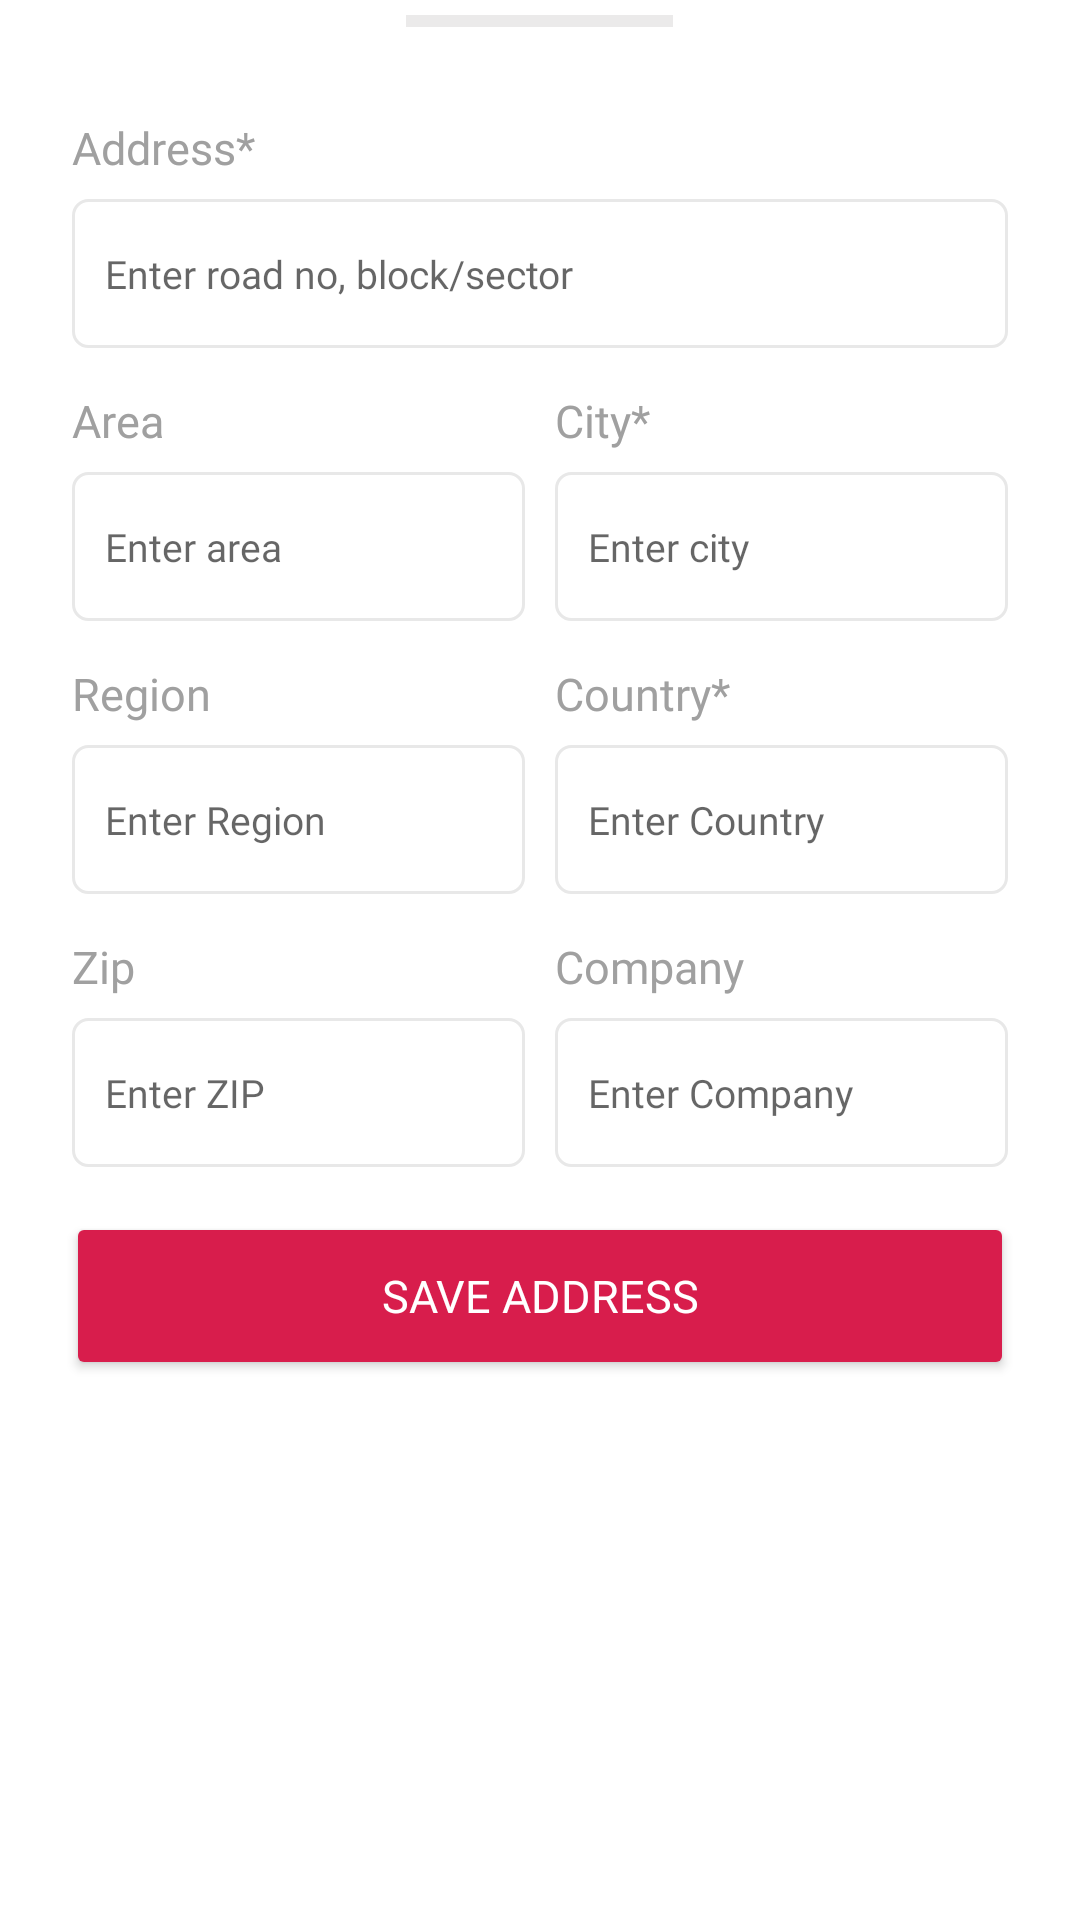

Here is an Android app screen rendered from its layout file. Give the layout XML and the strings, colors and styles it references.
<!-- AndroidManifest.xml: application theme Theme.GamElevenEcommerce -->
<!-- res/layout/btmsheet_address_half.xml -->
<?xml version="1.0" encoding="utf-8"?>
<LinearLayout xmlns:android="http://schemas.android.com/apk/res/android"
    xmlns:app="http://schemas.android.com/apk/res-auto"
    xmlns:tools="http://schemas.android.com/tools"
    android:layout_width="match_parent"
    android:layout_height="wrap_content"
    android:fitsSystemWindows="true"
    android:orientation="vertical"
    android:paddingHorizontal="22dp">

    <View
        android:layout_width="89dp"
        android:layout_height="4dp"
        android:layout_gravity="center_horizontal"
        android:layout_marginTop="5dp"
        android:layout_marginBottom="23dp"
        android:background="#EBEAEA" />

    <LinearLayout
        android:layout_width="match_parent"
        android:layout_height="wrap_content"
        android:layout_marginHorizontal="2dp"
        android:layout_marginVertical="7dp"
        android:orientation="vertical">

        <TextView
            android:layout_width="wrap_content"
            android:layout_height="wrap_content"
            android:layout_marginBottom="7dp"
            android:fontFamily="@font/roboto_regular"
            android:text="Address*"
            android:textAppearance="@style/TextAppearance.AppCompat.Caption"
            android:textColor="@color/rating_txt_clr2"
            android:textSize="15sp" />

        <EditText
            android:id="@+id/hAddressEt"
            android:layout_width="match_parent"
            android:layout_height="wrap_content"
            android:background="@drawable/edit_text_round_bg_outline"
            android:fontFamily="@font/roboto_regular"
            android:hint="Enter road no, block/sector"
            android:inputType="textCapWords"
            android:paddingHorizontal="11dp"
            android:paddingVertical="16dp"
            android:textColor="@color/rating_txt_clr2"
            android:textSize="13sp" />

    </LinearLayout>

    <LinearLayout
        android:layout_width="match_parent"
        android:layout_height="wrap_content"
        android:layout_marginHorizontal="2dp"
        android:layout_marginVertical="7dp"
        android:orientation="horizontal"
        android:weightSum="2">

        <LinearLayout
            android:layout_width="0dp"
            android:layout_height="match_parent"
            android:layout_marginEnd="5dp"
            android:layout_weight="1"
            android:orientation="vertical">

            <TextView
                android:layout_width="wrap_content"
                android:layout_height="wrap_content"
                android:layout_marginBottom="7dp"
                android:fontFamily="@font/roboto_regular"
                android:text="Area"
                android:textAppearance="@style/TextAppearance.AppCompat.Caption"
                android:textColor="@color/rating_txt_clr2"
                android:textSize="15sp" />

            <EditText
                android:id="@+id/hAreaEt"
                android:layout_width="match_parent"
                android:layout_height="wrap_content"
                android:background="@drawable/edit_text_round_bg_outline"
                android:fontFamily="@font/roboto_regular"
                android:hint="Enter area"
                android:inputType="textCapWords"
                android:paddingHorizontal="11dp"
                android:paddingVertical="16dp"
                android:textColor="@color/rating_txt_clr2"
                android:textSize="13sp" />

        </LinearLayout>

        <LinearLayout
            android:layout_width="0dp"
            android:layout_height="match_parent"
            android:layout_marginStart="5dp"
            android:layout_weight="1"
            android:orientation="vertical">

            <TextView
                android:layout_width="wrap_content"
                android:layout_height="wrap_content"
                android:layout_marginBottom="7dp"
                android:fontFamily="@font/roboto_regular"
                android:text="City*"
                android:textAppearance="@style/TextAppearance.AppCompat.Caption"
                android:textColor="@color/rating_txt_clr2"
                android:textSize="15sp" />

            <EditText
                android:id="@+id/hCityEt"
                android:layout_width="match_parent"
                android:layout_height="wrap_content"
                android:background="@drawable/edit_text_round_bg_outline"
                android:fontFamily="@font/roboto_regular"
                android:hint="Enter city"
                android:inputType="textCapWords"
                android:paddingHorizontal="11dp"
                android:paddingVertical="16dp"
                android:textColor="@color/rating_txt_clr2"
                android:textSize="13sp" />

        </LinearLayout>

    </LinearLayout>

    <LinearLayout
        android:layout_width="match_parent"
        android:layout_height="wrap_content"
        android:layout_marginHorizontal="2dp"
        android:layout_marginVertical="7dp"
        android:orientation="horizontal"
        android:weightSum="2">

        <LinearLayout
            android:layout_width="0dp"
            android:layout_height="match_parent"
            android:layout_marginEnd="5dp"
            android:layout_weight="1"
            android:orientation="vertical">

            <TextView
                android:layout_width="wrap_content"
                android:layout_height="wrap_content"
                android:layout_marginBottom="7dp"
                android:fontFamily="@font/roboto_regular"
                android:text="Region"
                android:textAppearance="@style/TextAppearance.AppCompat.Caption"
                android:textColor="@color/rating_txt_clr2"
                android:textSize="15sp" />

            <EditText
                android:id="@+id/hRegionEt"
                android:layout_width="match_parent"
                android:layout_height="wrap_content"
                android:background="@drawable/edit_text_round_bg_outline"
                android:fontFamily="@font/roboto_regular"
                android:hint="Enter Region"
                android:inputType="textCapWords"
                android:paddingHorizontal="11dp"
                android:paddingVertical="16dp"
                android:textColor="@color/rating_txt_clr2"
                android:textSize="13sp"
                tools:ignore="SpeakableTextPresentCheck" />

        </LinearLayout>

        <LinearLayout
            android:layout_width="0dp"
            android:layout_height="match_parent"
            android:layout_marginStart="5dp"
            android:layout_weight="1"
            android:orientation="vertical">

            <TextView
                android:layout_width="wrap_content"
                android:layout_height="wrap_content"
                android:layout_marginBottom="7dp"
                android:fontFamily="@font/roboto_regular"
                android:text="Country*"
                android:textAppearance="@style/TextAppearance.AppCompat.Caption"
                android:textColor="@color/rating_txt_clr2"
                android:textSize="15sp" />

            <EditText
                android:id="@+id/hCountryEt"
                android:layout_width="match_parent"
                android:layout_height="wrap_content"
                android:background="@drawable/edit_text_round_bg_outline"
                android:fontFamily="@font/roboto_regular"
                android:hint="Enter Country"
                android:inputType="textCapWords"
                android:paddingHorizontal="11dp"
                android:paddingVertical="16dp"
                android:textColor="@color/rating_txt_clr2"
                android:textSize="13sp"
                tools:ignore="SpeakableTextPresentCheck" />

        </LinearLayout>

    </LinearLayout>

    <LinearLayout
        android:layout_width="match_parent"
        android:layout_height="wrap_content"
        android:layout_marginHorizontal="2dp"
        android:layout_marginTop="7dp"
        android:orientation="horizontal"
        android:weightSum="2">

        <LinearLayout
            android:layout_width="0dp"
            android:layout_height="match_parent"
            android:layout_marginEnd="5dp"
            android:layout_weight="1"
            android:orientation="vertical">

            <TextView
                android:layout_width="wrap_content"
                android:layout_height="wrap_content"
                android:layout_marginBottom="7dp"
                android:fontFamily="@font/roboto_regular"
                android:text="Zip"
                android:textAppearance="@style/TextAppearance.AppCompat.Caption"
                android:textColor="@color/rating_txt_clr2"
                android:textSize="15sp" />

            <EditText
                android:id="@+id/hZipEt"
                android:layout_width="match_parent"
                android:layout_height="wrap_content"
                android:background="@drawable/edit_text_round_bg_outline"
                android:fontFamily="@font/roboto_regular"
                android:hint="Enter ZIP"
                android:inputType="number"
                android:paddingHorizontal="11dp"
                android:paddingVertical="16dp"
                android:textColor="@color/rating_txt_clr2"
                android:textSize="13sp" />

        </LinearLayout>

        <LinearLayout
            android:layout_width="0dp"
            android:layout_height="match_parent"
            android:layout_marginStart="5dp"
            android:layout_weight="1"
            android:orientation="vertical">

            <TextView
                android:layout_width="wrap_content"
                android:layout_height="wrap_content"
                android:layout_marginBottom="7dp"
                android:fontFamily="@font/roboto_regular"
                android:text="Company"
                android:textAppearance="@style/TextAppearance.AppCompat.Caption"
                android:textColor="@color/rating_txt_clr2"
                android:textSize="15sp" />

            <EditText
                android:id="@+id/hCompanyEt"
                android:layout_width="match_parent"
                android:layout_height="wrap_content"
                android:background="@drawable/edit_text_round_bg_outline"
                android:fontFamily="@font/roboto_regular"
                android:hint="Enter Company"
                android:inputType="textCapWords"
                android:paddingHorizontal="11dp"
                android:paddingVertical="16dp"
                android:textColor="@color/rating_txt_clr2"
                android:textSize="13sp" />

        </LinearLayout>

    </LinearLayout>

    <androidx.appcompat.widget.AppCompatButton
        android:id="@+id/hSaveBtn"
        android:layout_width="match_parent"
        android:layout_height="?actionBarSize"
        android:layout_marginVertical="15dp"
        android:backgroundTint="@color/selector_clr"
        android:fontFamily="@font/roboto_med"
        android:text="SAVE ADDRESS"
        android:textAlignment="center"
        android:textColor="@color/white"
        android:textSize="15sp" />

</LinearLayout>
<!-- resources referenced by this layout -->
<resources>
  <color name="rating_txt_clr2">#A0A0A0</color>
  <color name="selector_clr">#D81D4C</color>
  <color name="white">#FFFFFFFF</color>
  <!-- drawable edit_text_round_bg_outline (drawable) -->
  <?xml version="1.0" encoding="utf-8"?>
  <selector xmlns:android="http://schemas.android.com/apk/res/android">
      <item android:state_focused="true">
          <layer-list>
              <item>
                  <shape android:shape="rectangle">
                      <stroke android:width="1dp" android:color="#333030" />
                      <corners android:radius="5dp" />
                      <padding android:bottom="5dp" android:left="8dp" android:right="8dp" android:top="5dp" />
                  </shape>
              </item>
          </layer-list>
      </item>
  
      <item android:state_enabled="false">
          <layer-list>
              <item>
                  <shape android:shape="rectangle">
                      <stroke android:width="1dp" android:color="#333030" />
                      <solid android:color="#333030" />
                      <corners android:radius="5dp" />
                      <padding android:bottom="5dp" android:left="8dp" android:right="8dp" android:top="5dp" />
                  </shape>
              </item>
          </layer-list>
      </item>
  
      <item>
          <layer-list>
              <item>
                  <shape android:shape="rectangle">
                      <stroke android:width="1dp" android:color="#E8E8E8" />
                      <corners android:radius="5dp" />
                      <padding android:bottom="5dp" android:left="8dp" android:right="8dp" android:top="5dp" />
                  </shape>
              </item>
          </layer-list>
      </item>
  </selector>
  <style name="Theme.GamElevenEcommerce" parent="Theme.MaterialComponents.DayNight.NoActionBar">
          
          <item name="colorPrimary">@color/selector_clr</item>
          <item name="colorPrimaryVariant">@color/selector_clr</item>
          <item name="colorOnPrimary">@color/white</item>
          
          <item name="colorSecondary">@color/teal_200</item>
          <item name="colorSecondaryVariant">@color/teal_700</item>
          <item name="colorOnSecondary">@color/black</item>
          
          <item name="android:statusBarColor" tools:targetApi="l">?attr/colorPrimaryVariant</item>
          
      </style>
  <color name="teal_200">#FF03DAC5</color>
  <color name="teal_700">#FF018786</color>
  <color name="black">#101010</color>
</resources>
